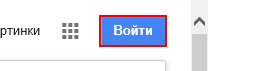
Task: Blank Project
Workflow: Main

Step 1: click on the link

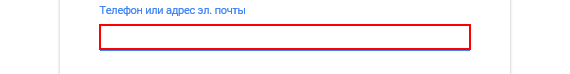
Step 2: type [myLogin] into the text box

Step 3: type a value into the text box (same screen as step 2)

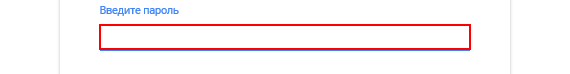
Step 4: type [myPassword] into the text box 'password'

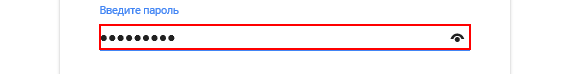
Step 5: type a value into the text box 'password'